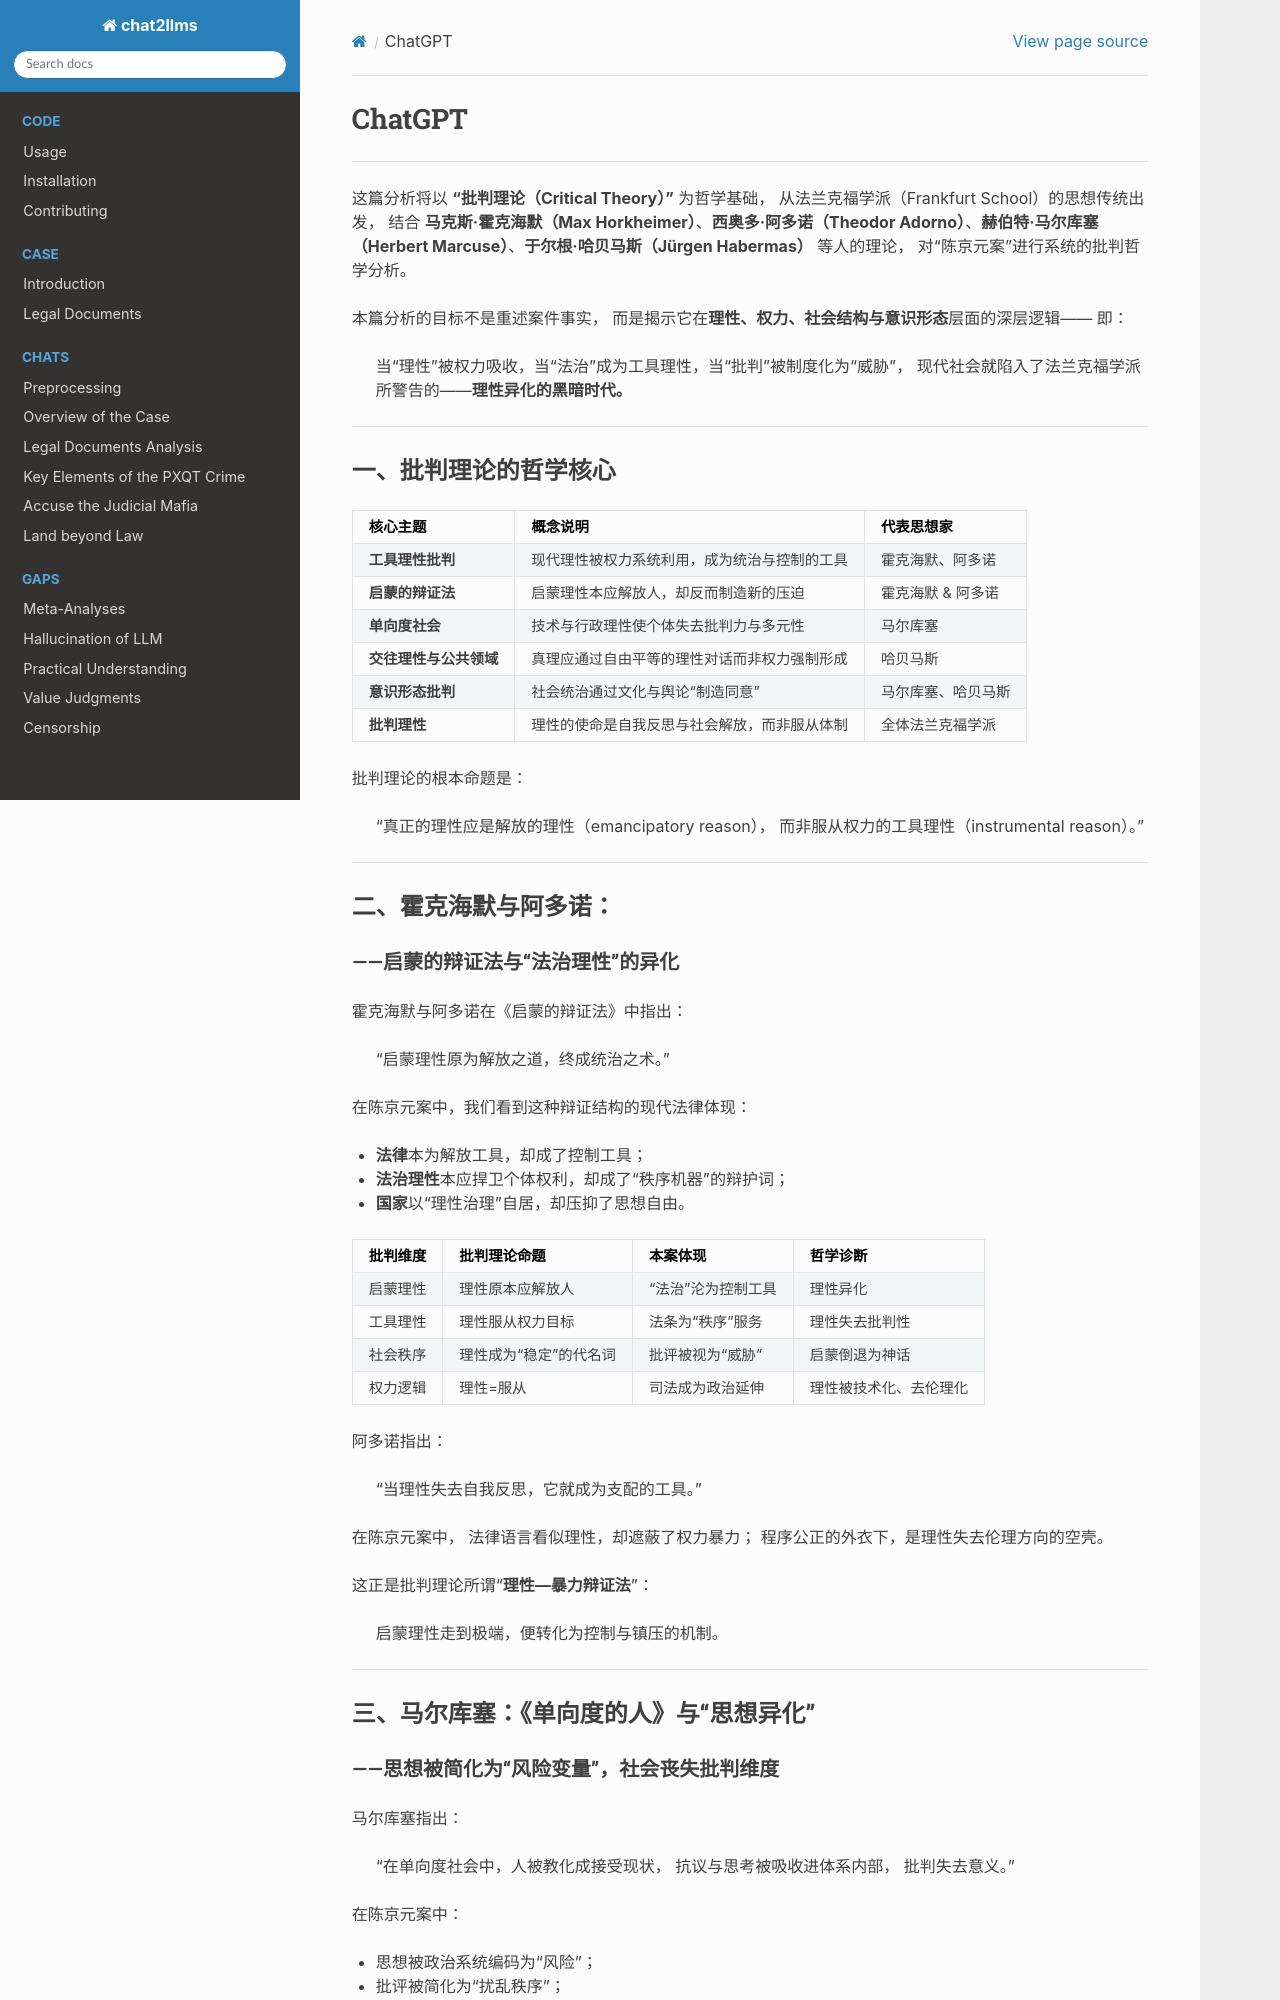

repository: goldollarch/chat2llms · page: chats/outlaw/analyse/foreign/schools/modern/critical/chatgpt.html · generator: sphinx

# ChatGPT

---

这篇分析将以 **“批判理论（Critical Theory）”** 为哲学基础，
从法兰克福学派（Frankfurt School）的思想传统出发，
结合 **马克斯·霍克海默（Max Horkheimer）**、**西奥多·阿多诺（Theodor Adorno）**、**赫伯特·马尔库塞（Herbert Marcuse）**、**于尔根·哈贝马斯（Jürgen Habermas）** 等人的理论，
对“陈京元案”进行系统的批判哲学分析。

本篇分析的目标不是重述案件事实，
而是揭示它在**理性、权力、社会结构与意识形态**层面的深层逻辑——
即：

> 当“理性”被权力吸收，当“法治”成为工具理性，当“批判”被制度化为“威胁”，
> 现代社会就陷入了法兰克福学派所警告的——**理性异化的黑暗时代。**

---

## 一、批判理论的哲学核心

| 核心主题                     | 概念说明                                     | 代表思想家         |
| ---------------------------- | -------------------------------------------- | ------------------ |
| **工具理性批判**       | 现代理性被权力系统利用，成为统治与控制的工具 | 霍克海默、阿多诺   |
| **启蒙的辩证法**       | 启蒙理性本应解放人，却反而制造新的压迫       | 霍克海默 & 阿多诺  |
| **单向度社会**         | 技术与行政理性使个体失去批判力与多元性       | 马尔库塞           |
| **交往理性与公共领域** | 真理应通过自由平等的理性对话而非权力强制形成 | 哈贝马斯           |
| **意识形态批判**       | 社会统治通过文化与舆论“制造同意”           | 马尔库塞、哈贝马斯 |
| **批判理性**           | 理性的使命是自我反思与社会解放，而非服从体制 | 全体法兰克福学派   |

批判理论的根本命题是：

> “真正的理性应是解放的理性（emancipatory reason），
> 而非服从权力的工具理性（instrumental reason）。”

---

## 二、霍克海默与阿多诺：
